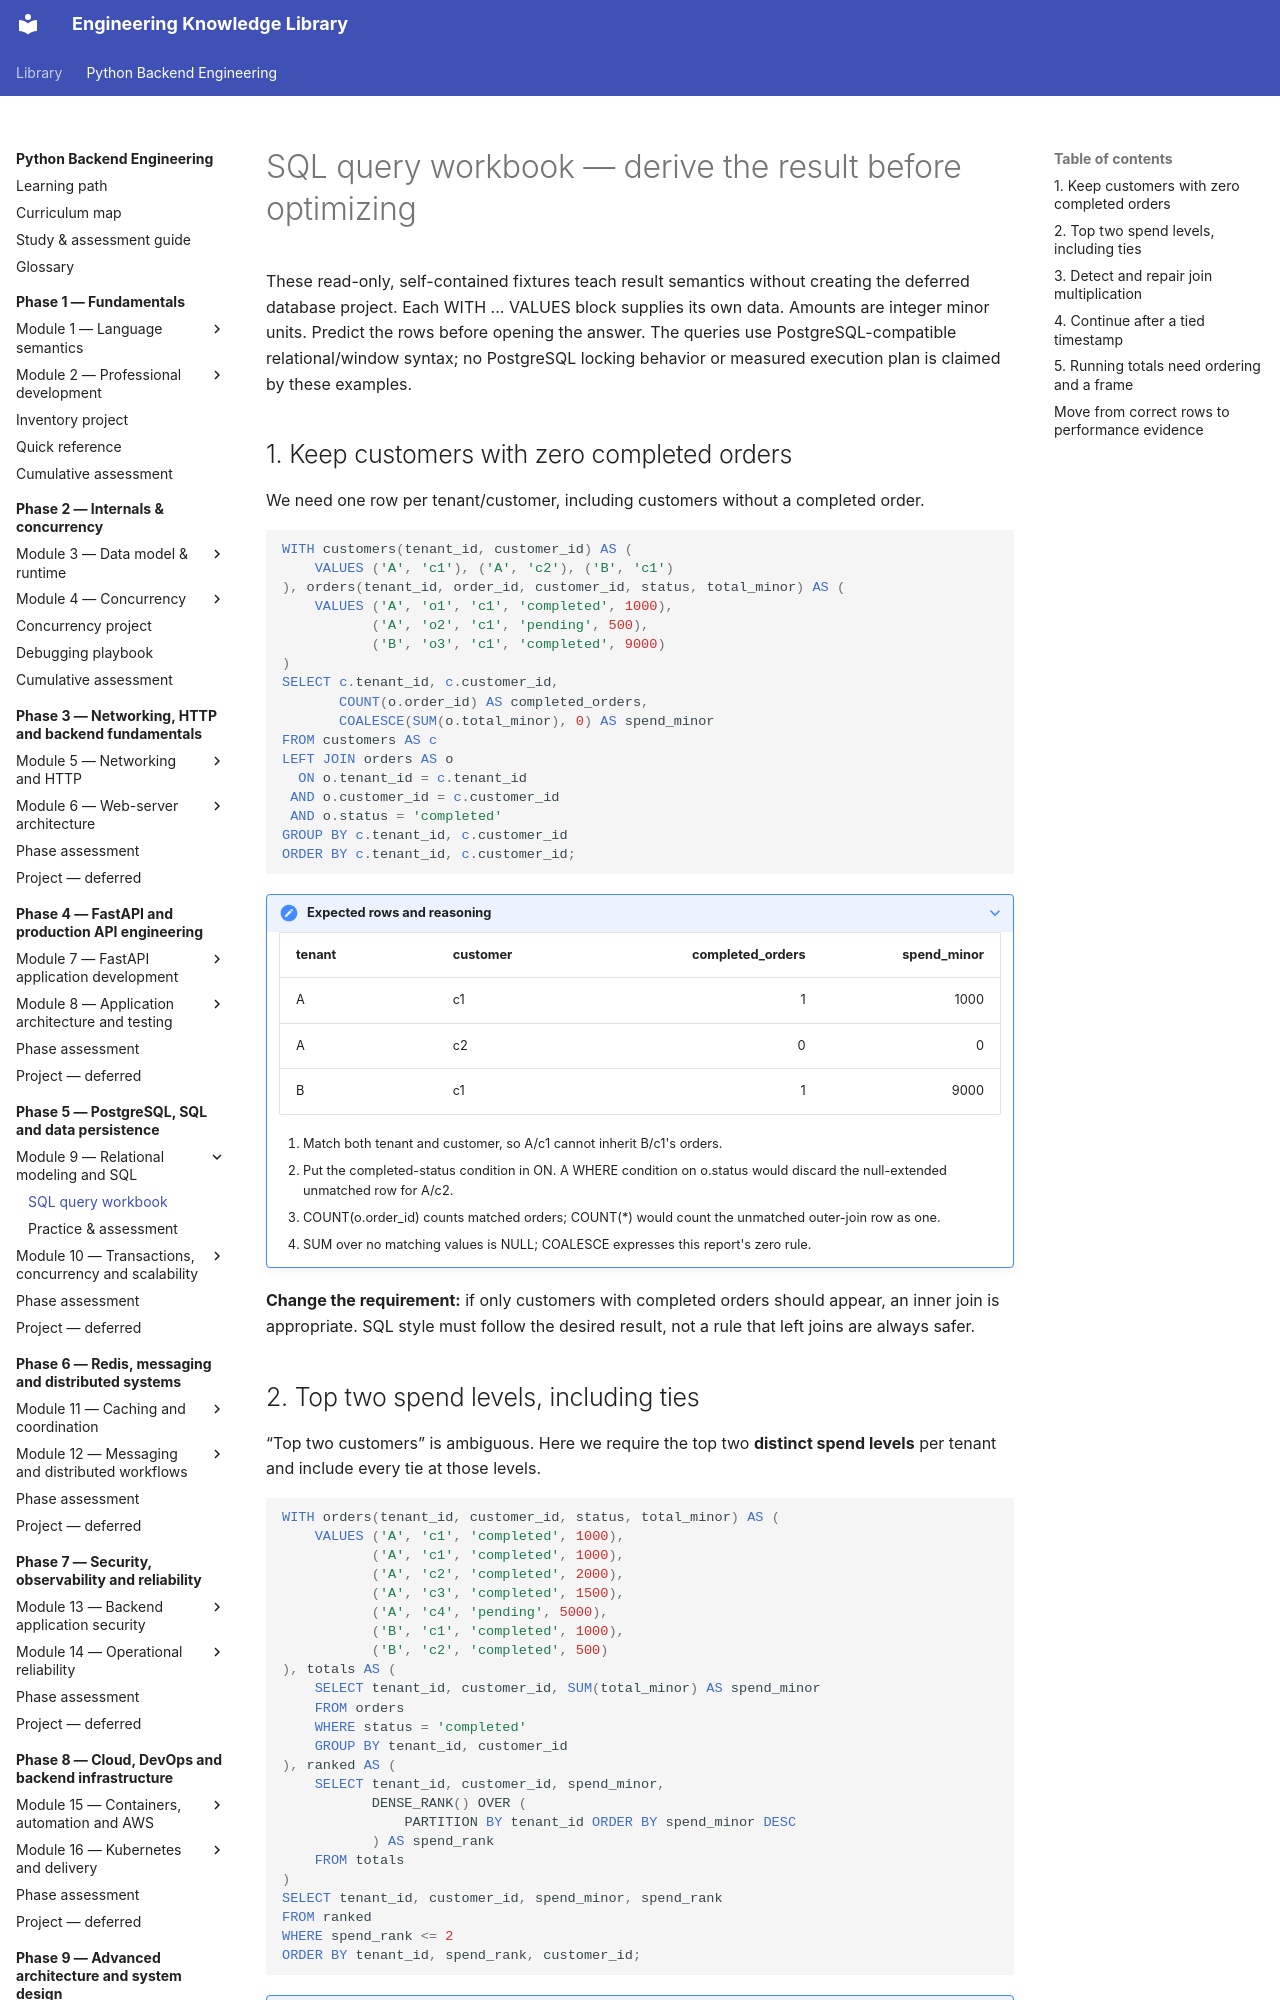

repository: NazarbayND/knowledgebase · page: python-backend-engineering/phase-5/module-9/query-workbook/index.html · generator: mkdocs

# SQL query workbook — derive the result before optimizing

These read-only, self-contained fixtures teach result semantics without creating
the deferred database project. Each WITH ... VALUES block supplies its own data.
Amounts are integer minor units. Predict the rows before opening the answer.
The queries use PostgreSQL-compatible relational/window syntax; no PostgreSQL
locking behavior or measured execution plan is claimed by these examples.

## 1. Keep customers with zero completed orders

We need one row per tenant/customer, including customers without a completed order.

```sql
WITH customers(tenant_id, customer_id) AS (
    VALUES ('A', 'c1'), ('A', 'c2'), ('B', 'c1')
), orders(tenant_id, order_id, customer_id, status, total_minor) AS (
    VALUES ('A', 'o1', 'c1', 'completed', 1000),
           ('A', 'o2', 'c1', 'pending', 500),
           ('B', 'o3', 'c1', 'completed', 9000)
)
SELECT c.tenant_id, c.customer_id,
       COUNT(o.order_id) AS completed_orders,
       COALESCE(SUM(o.total_minor), 0) AS spend_minor
FROM customers AS c
LEFT JOIN orders AS o
  ON o.tenant_id = c.tenant_id
 AND o.customer_id = c.customer_id
 AND o.status = 'completed'
GROUP BY c.tenant_id, c.customer_id
ORDER BY c.tenant_id, c.customer_id;
```

??? note "Expected rows and reasoning"
    | tenant | customer | completed_orders | spend_minor |
    | --- | --- | ---: | ---: |
    | A | c1 | 1 | 1000 |
    | A | c2 | 0 | 0 |
    | B | c1 | 1 | 9000 |

    1. Match both tenant and customer, so A/c1 cannot inherit B/c1's orders.
    2. Put the completed-status condition in ON. A WHERE condition on o.status
       would discard the null-extended unmatched row for A/c2.
    3. COUNT(o.order_id) counts matched orders; COUNT(*) would count the unmatched
       outer-join row as one.
    4. SUM over no matching values is NULL; COALESCE expresses this report's zero rule.

**Change the requirement:** if only customers with completed orders should appear,
an inner join is appropriate. SQL style must follow the desired result, not a rule
that left joins are always safer.
